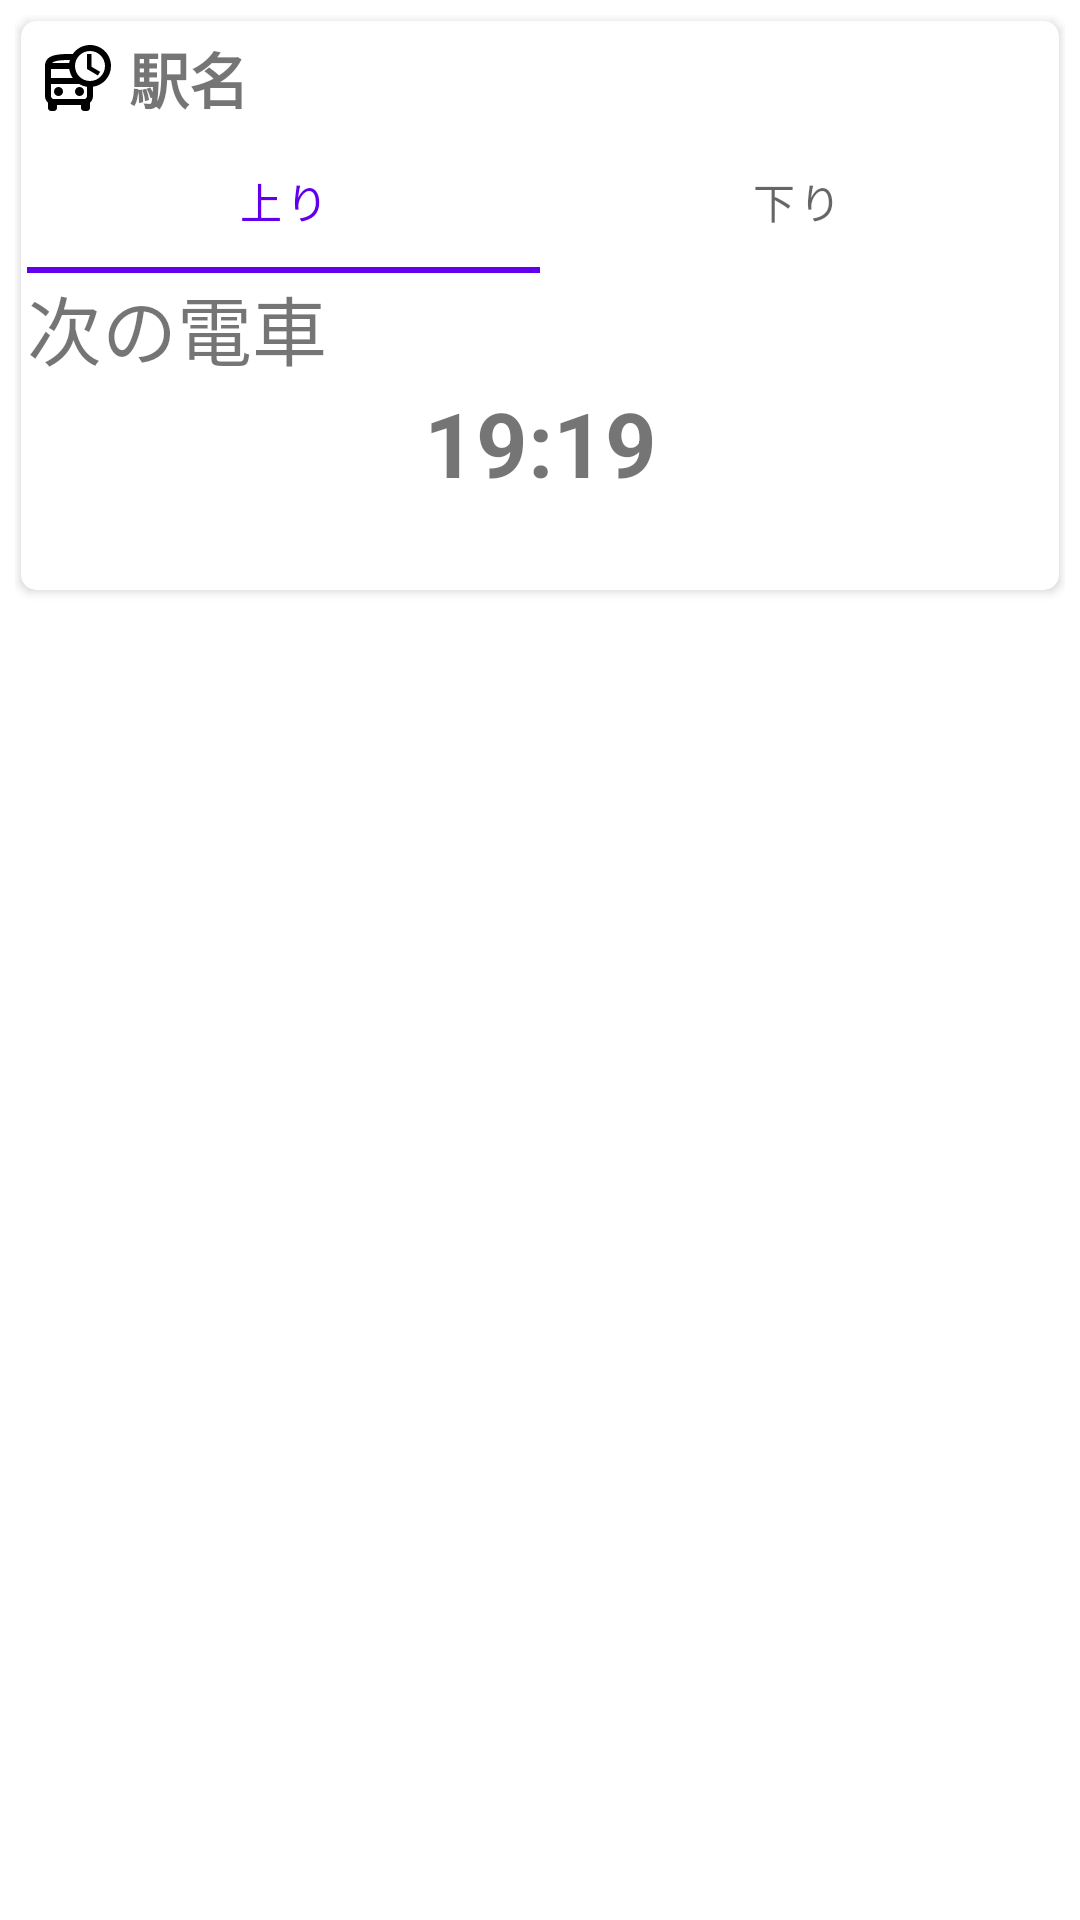

Layout XML and referenced resources for this Android screen:
<!-- AndroidManifest.xml: application theme AppTheme -->
<!-- res/layout/adapter_next_train_layout.xml -->
<?xml version="1.0" encoding="utf-8"?>
<LinearLayout xmlns:android="http://schemas.android.com/apk/res/android"
    xmlns:app="http://schemas.android.com/apk/res-auto"
    android:layout_width="match_parent"
    android:layout_height="wrap_content"
    android:orientation="vertical"
    android:transitionName="card"
    android:padding="5dp">

    <androidx.cardview.widget.CardView
        android:id="@+id/adapter_next_train_station_cardview"
        android:layout_width="match_parent"
        android:layout_height="wrap_content"
        android:layout_margin="2dp"
        android:background="?attr/selectableItemBackgroundBorderless"
        android:clickable="true"
        android:focusable="true"
        app:cardCornerRadius="5dp">

        <LinearLayout
            android:layout_width="match_parent"
            android:layout_height="wrap_content"
            android:orientation="vertical"
            android:padding="2dp">

            <LinearLayout
                android:layout_width="match_parent"
                android:layout_height="wrap_content"
                android:orientation="horizontal">

                <ImageView
                    android:layout_width="wrap_content"
                    android:layout_height="wrap_content"
                    android:padding="5dp"
                    android:src="@drawable/ic_departure_board_24px" />

                <TextView
                    android:id="@+id/adapter_next_train_station_name_textview"
                    android:layout_width="match_parent"
                    android:layout_height="match_parent"
                    android:gravity="center_vertical"
                    android:text="駅名"
                    android:textSize="20dp"
                    android:textStyle="bold"></TextView>

            </LinearLayout>

            <LinearLayout
                android:layout_width="match_parent"
                android:layout_height="wrap_content"
                android:orientation="vertical">

                <com.google.android.material.tabs.TabLayout
                    android:id="@+id/adapter_next_train_tab_layout"
                    android:layout_width="match_parent"
                    android:layout_height="match_parent">

                    <com.google.android.material.tabs.TabItem
                        android:id="@+id/adapter_next_train_tab_up"
                        android:layout_width="wrap_content"
                        android:layout_height="wrap_content"
                        android:text="上り" />

                    <com.google.android.material.tabs.TabItem
                        android:id="@+id/adapter_next_train_tab_down"
                        android:layout_width="wrap_content"
                        android:layout_height="wrap_content"
                        android:text="下り" />

                </com.google.android.material.tabs.TabLayout>

                <TextView
                    android:layout_width="match_parent"
                    android:layout_height="wrap_content"
                    android:text="次の電車"
                    android:textSize="25dp" />

                <TextView
                    android:id="@+id/adapter_next_train_time_textview"
                    android:layout_width="match_parent"
                    android:layout_height="wrap_content"
                    android:gravity="center"
                    android:text="19:19"
                    android:textSize="30dp"
                    android:textStyle="bold" />

                <TextView
                    android:id="@+id/adapter_next_train_type_for_textview"
                    android:layout_width="match_parent"
                    android:layout_height="wrap_content"
                    android:gravity="center"
                    android:text=""
                    android:textSize="20dp"
                    android:textStyle="bold" />


            </LinearLayout>

        </LinearLayout>

    </androidx.cardview.widget.CardView>
</LinearLayout>
<!-- resources referenced by this layout -->
<resources>
  <!-- drawable ic_departure_board_24px (drawable) -->
  <vector xmlns:android="http://schemas.android.com/apk/res/android"
      android:width="24dp"
      android:height="24dp"
      android:viewportWidth="24"
      android:viewportHeight="24">
    <path
        android:fillColor="#FF000000"
        android:pathData="M5.5,16.5m-1.5,0a1.5,1.5 0,1 1,3 0a1.5,1.5 0,1 1,-3 0"/>
    <path
        android:fillColor="#FF000000"
        android:pathData="M12.5,16.5m-1.5,0a1.5,1.5 0,1 1,3 0a1.5,1.5 0,1 1,-3 0"/>
    <path
        android:fillColor="#FF000000"
        android:pathData="M16,1c-2.39,0 -4.49,1.2 -5.75,3.02C9.84,4.01 9.43,4 9,4c-4.42,0 -8,0.5 -8,4v10c0,0.88 0.39,1.67 1,2.22L2,22c0,0.55 0.45,1 1,1h1c0.55,0 1,-0.45 1,-1v-1h8v1c0,0.55 0.45,1 1,1h1c0.55,0 1,-0.45 1,-1v-1.78c0.61,-0.55 1,-1.34 1,-2.22v-3.08c3.39,-0.49 6,-3.39 6,-6.92 0,-3.87 -3.13,-7 -7,-7zM9,6h0.29c-0.09,0.32 -0.16,0.66 -0.21,0.99L3.34,6.99C3.89,6.46 5.31,6 9,6zM3,8.99h6.08c0.16,1.11 0.57,2.13 1.18,3.01L3,12L3,8.99zM15,18c0,0.37 -0.21,0.62 -0.34,0.73l-0.29,0.27L3.63,19l-0.29,-0.27C3.21,18.62 3,18.37 3,18v-4h9.41c0.78,0.47 1.65,0.79 2.59,0.92L15,18zM16,13c-2.76,0 -5,-2.24 -5,-5s2.24,-5 5,-5 5,2.24 5,5 -2.24,5 -5,5zM16.5,4L15,4v5l3.62,2.16 0.75,-1.23 -2.87,-1.68z"/>
  </vector>
  <style name="AppTheme" parent="Theme.MaterialComponents.Light.DarkActionBar">
          
          <item name="colorPrimary">@color/colorPrimary</item>
          <item name="colorPrimaryDark">@color/colorPrimaryDark</item>
          <item name="colorAccent">@color/colorAccent</item>
          <item name="android:forceDarkAllowed">true</item>
      </style>
  <!-- not gathered from this repository: default colours our renderer supplied (Android Studio template values) -->
  <color name="colorPrimary">#FF6200EE</color>
  <color name="colorPrimaryDark">#FF3700B3</color>
  <color name="colorAccent">#FF03DAC5</color>
</resources>
